Run: headless pygame with SDL's dummy video driver; simulated clock (each Clock.tick advances the game by its frame time, no real sleeping); random seed 0; keys injected as events and as key.get_pressed() state; mouse plan: one left click at the window centre at the start of phase 2, then a move to the lower-right quarter at the start of phase 3.
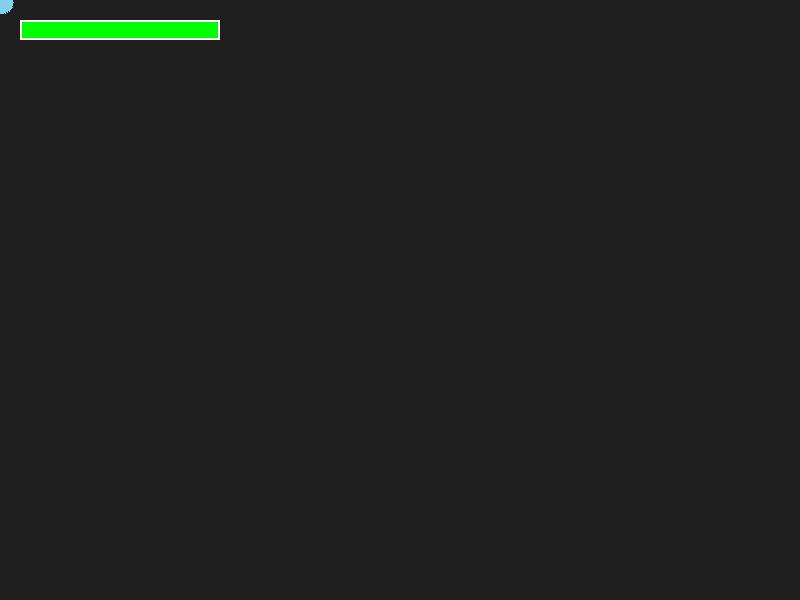
Frame 1 of 4 · flips 1–60 · no input
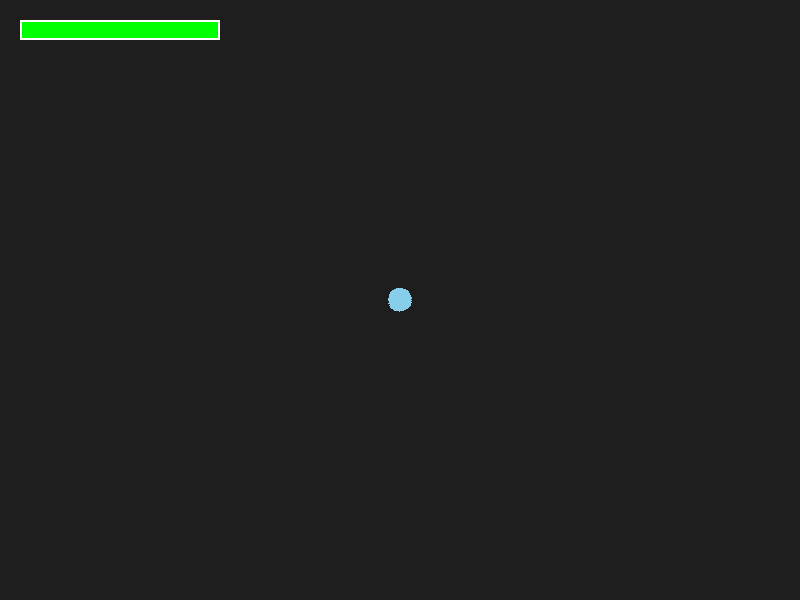
Frame 2 of 4 · flips 61–180 · clicked the window centre · tapped SPACE, RETURN · held RIGHT (→), D
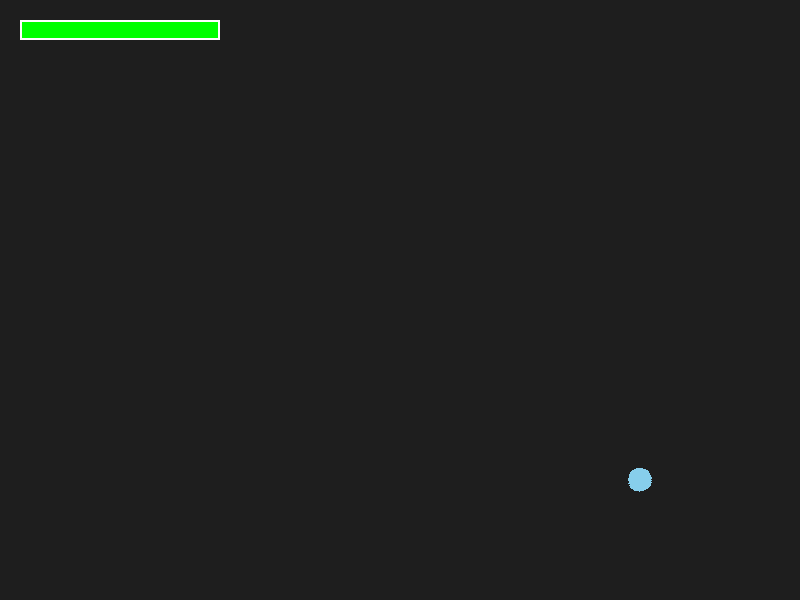
Frame 3 of 4 · flips 181–300 · moved the mouse to the lower-right quarter · held DOWN (↓), S
Frame 4 of 4 · flips 301–420 · held LEFT (←), A, UP (↑), W · screen unchanged from frame 3, image omitted

The pygame program that drew these frames:

import pygame as pg, math

# 1. 초기화 및 설정
pg.init()
sw, sh = 800, 600
screen = pg.display.set_mode((sw, sh)) # 창 생성
clock = pg.time.Clock() # FPS 조절용

# 2. 총알 클래스
class Bullet(pg.sprite.Sprite):
    def __init__(self, pos, angle):
        super().__init__()
        # 총알 이미지 생성 및 회전
        self.image = pg.transform.rotate(pg.Surface((10, 4), pg.SRCALPHA), angle)
        self.image.fill((255, 255, 0)) # 노란색 채우기
        self.rect = self.image.get_rect(center=pos) # 위치 설정
        # 각도를 라디안으로 바꿔 이동 방향(속도) 계산
        rad = math.radians(angle)
        self.vel = pg.math.Vector2(math.cos(rad), -math.sin(rad)) * 10

    def update(self):
        self.rect.center += self.vel # 매 프레임 속도만큼 이동
        # 화면 밖으로 나가면 메모리에서 삭제
        if not screen.get_rect().contains(self.rect): self.kill()

# 3. 플레이어 클래스
class Player(pg.sprite.Sprite):
    def __init__(self):
        super().__init__()
        # 기본 외형(원) 그리기
        self.orig = pg.Surface((25, 25), pg.SRCALPHA)
        pg.draw.circle(self.orig, (135, 206, 235), (12, 12), 12)
        self.image, self.pos = self.orig, pg.math.Vector2(sw/2, sh/2)
        self.rect = self.image.get_rect(center=self.pos)
        
        # [체력 시스템] 총 체력 3 설정
        self.max_hp = 3.0
        self.hp = self.max_hp

    def update(self):
        m_pos = pg.math.Vector2(pg.mouse.get_pos()) # 마우스 위치 확인
        self.pos += (m_pos - self.pos) * 0.1 # [핵심] 마우스로 부드럽게 추적 (LERP)
        
        # 마우스 방향으로 이미지 회전
        rel = m_pos - self.pos
        angle = math.degrees(-math.atan2(rel.y, rel.x))
        self.image = pg.transform.rotate(self.orig, angle)
        self.rect = self.image.get_rect(center=self.pos) # 회전 후 중심 고정

    # [수정] 왼쪽 상단에 큰 체력바를 고정으로 그리는 메서드
    def draw_hp_bar(self, surf):
        if self.hp <= 0: return
        
        # 체력바 위치 및 크기 설정 (좌측 상단 고정값)
        bar_x = 20      # 왼쪽 여백
        bar_y = 20      # 상단 여백
        bar_width = 200 # 가로 길이
        bar_height = 20 # 세로 두께
        
        # 남은 체력 비율 계산
        fill = (self.hp / self.max_hp) * bar_width
        
        # 배경(빨간색)과 현재 체력(초록색) 사각형 생성
        bg_rect = pg.Rect(bar_x, bar_y, bar_width, bar_height)
        fill_rect = pg.Rect(bar_x, bar_y, fill, bar_height)
        
        # 테두리를 함께 그려 퀄리티를 높임 (옵션)
        pg.draw.rect(surf, (200, 0, 0), bg_rect)     # 깎인 체력 (빨강)
        pg.draw.rect(surf, (0, 255, 0), fill_rect)   # 남은 체력 (초록)
        pg.draw.rect(surf, (255, 255, 255), bg_rect, 2) # 흰색 테두리 (두께 2px)

# 4. 객체 및 그룹 관리
player = Player()
all_sprites = pg.sprite.Group(player) # 모든 그림 객체 그룹
bullets = pg.sprite.Group() # 총알 전용 그룹

# 게임오버 상태 변수
game_over = False

# 5. 메인 루프
run = True
while run:
    for e in pg.event.get():
        if e.type == pg.QUIT: run = False # X 버튼 누르면 종료
        
        # 게임오버가 아닐 때만 총알 발사 가능
        if not game_over:
            if e.type == pg.MOUSEBUTTONDOWN and e.button == 1:
                # 클릭 시점의 각도를 계산해 총알 생성
                m = pg.mouse.get_pos()
                ang = math.degrees(-math.atan2(m[1]-player.pos.y, m[0]-player.pos.x))
                all_sprites.add(Bullet(player.pos, ang))

    # 게임 진행 중일 때만 이동 및 로직 업데이트
    if not game_over:
        all_sprites.update() 

    # 그리기 영역
    screen.fill((30, 30, 30)) # 배경 지우기
    all_sprites.draw(screen)  # 모든 객체 그리기
    
    # [수정된 위치] 왼쪽 배경 상단에 체력바 표시
    player.draw_hp_bar(screen) 
    
    # 체력이 0이 되면 게임오버 처리 및 문구 출력
    if player.hp <= 0:
        player.hp = 0
        game_over = True
        
        font = pg.font.SysFont(None, 60)
        text = font.render("GAME OVER", True, (255, 0, 0))
        screen.blit(text, (sw//2 - text.get_width()//2, sh//2 - text.get_height()//2))

    pg.display.flip() # 화면 업데이트
    clock.tick(100) # 100 FPS 유지

pg.quit()
